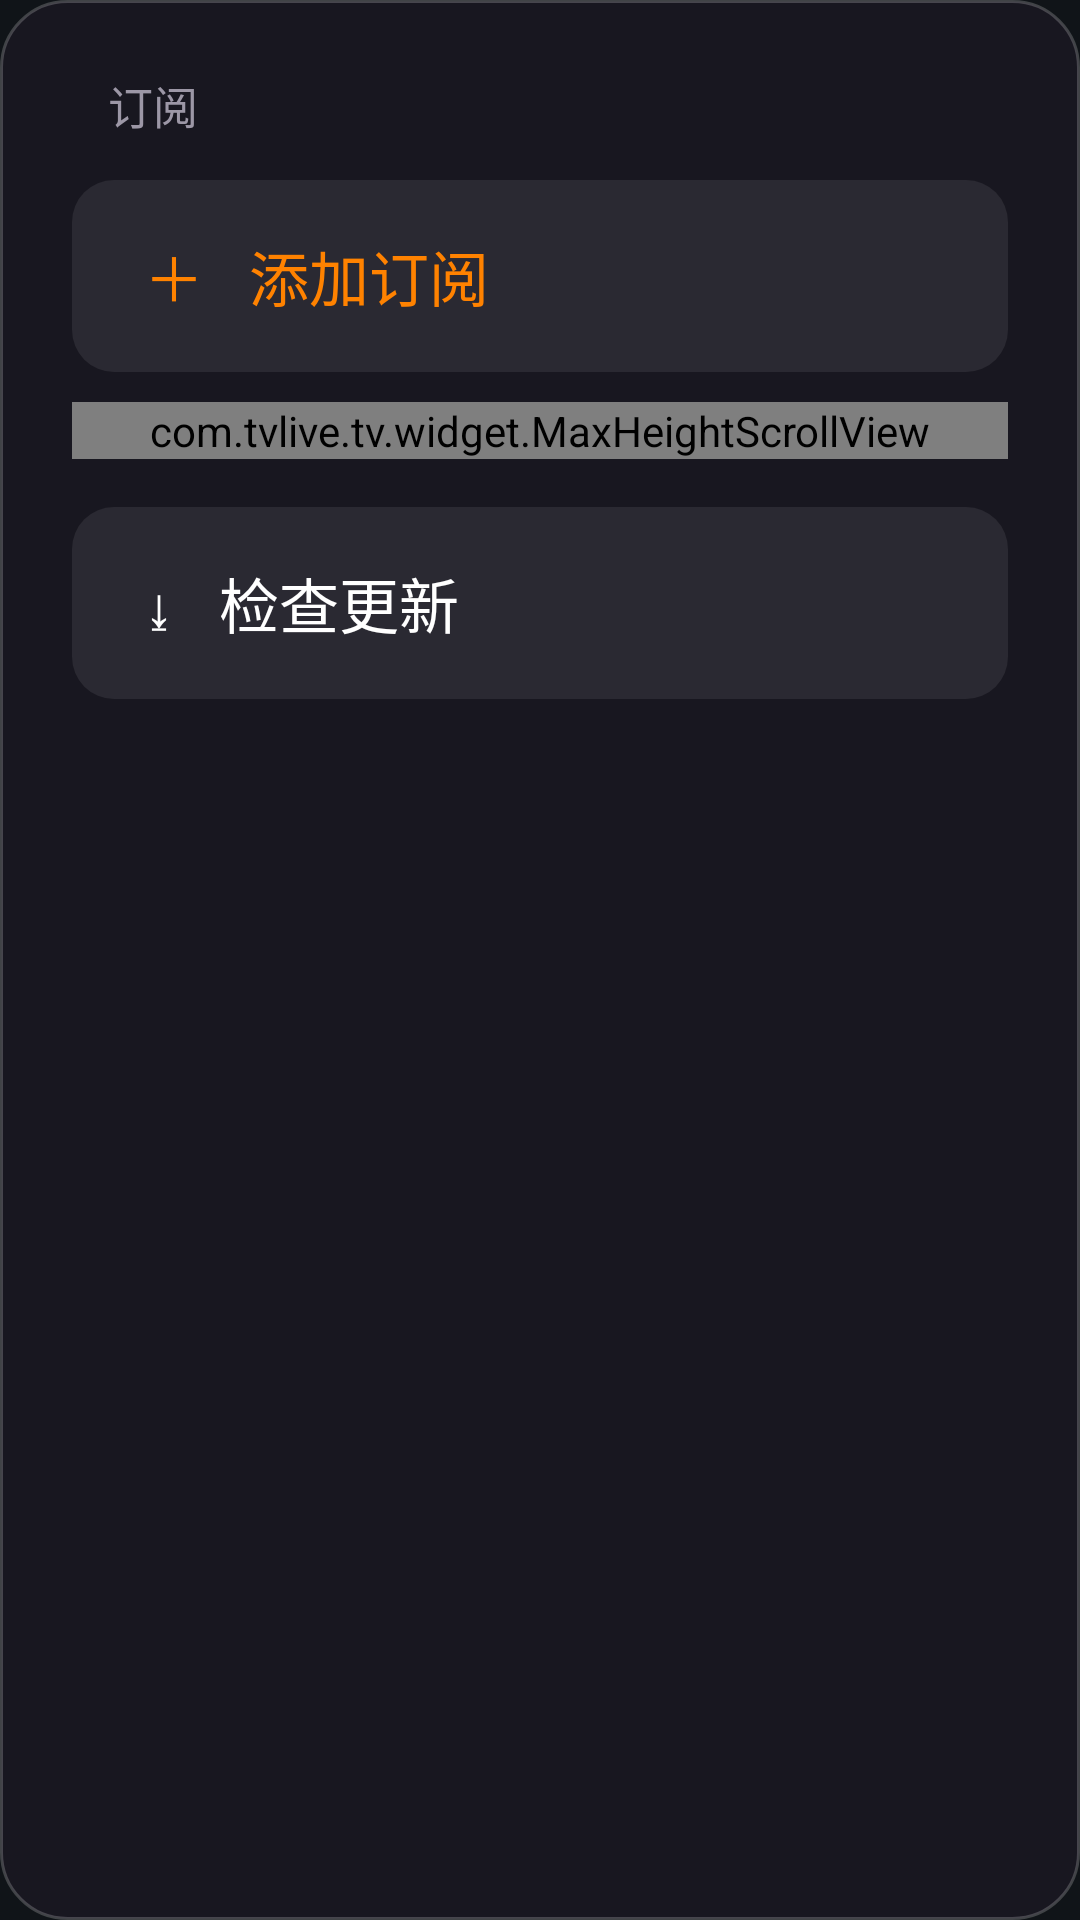

Reconstruct the res/layout file that produces this screen, plus the resources it refers to.
<!-- AndroidManifest.xml: application theme Theme.TVLive -->
<!-- res/layout/dialog_menu.xml -->
<?xml version="1.0" encoding="utf-8"?>
<LinearLayout xmlns:android="http://schemas.android.com/apk/res/android"
    android:layout_width="420dp"
    android:layout_height="wrap_content"
    android:background="@drawable/dialog_exit_bg"
    android:orientation="vertical"
    android:paddingStart="24dp"
    android:paddingEnd="24dp"
    android:paddingTop="24dp"
    android:paddingBottom="24dp">

    <TextView
        android:layout_width="wrap_content"
        android:layout_height="wrap_content"
        android:layout_marginStart="12dp"
        android:layout_marginBottom="14dp"
        android:text="订阅"
        android:textColor="#9C97A6"
        android:textSize="15sp" />

    <TextView
        android:id="@+id/menu_add"
        android:layout_width="match_parent"
        android:layout_height="64dp"
        android:layout_marginBottom="10dp"
        android:background="@drawable/dialog_menu_item_bg"
        android:clickable="true"
        android:focusable="true"
        android:focusableInTouchMode="true"
        android:gravity="center_vertical"
        android:paddingStart="24dp"
        android:paddingEnd="24dp"
        android:text="＋   添加订阅"
        android:textColor="#FF8200"
        android:textSize="20sp" />

    
    <com.tvlive.tv.widget.MaxHeightScrollView
        android:id="@+id/menu_scroll"
        android:layout_width="match_parent"
        android:layout_height="wrap_content">

        <LinearLayout
            android:id="@+id/menu_items"
            android:layout_width="match_parent"
            android:layout_height="wrap_content"
            android:orientation="vertical" />
    </com.tvlive.tv.widget.MaxHeightScrollView>

    
    <TextView
        android:id="@+id/menu_empty"
        android:layout_width="match_parent"
        android:layout_height="wrap_content"
        android:layout_marginStart="12dp"
        android:layout_marginBottom="10dp"
        android:text="还没有订阅，点上面「添加订阅」"
        android:textColor="#6E6A78"
        android:textSize="14sp"
        android:visibility="gone" />

    <TextView
        android:id="@+id/menu_update"
        android:layout_marginTop="16dp"
        android:layout_width="match_parent"
        android:layout_height="64dp"
        android:background="@drawable/dialog_menu_item_bg"
        android:clickable="true"
        android:focusable="true"
        android:focusableInTouchMode="true"
        android:gravity="center_vertical"
        android:paddingStart="24dp"
        android:paddingEnd="24dp"
        android:text="⤓   检查更新"
        android:textColor="#FFFFFF"
        android:textSize="20sp" />
</LinearLayout>
<!-- resources referenced by this layout -->
<resources>
  <!-- drawable dialog_exit_bg (drawable) -->
  <?xml version="1.0" encoding="utf-8"?>
  <shape xmlns:android="http://schemas.android.com/apk/res/android" android:shape="rectangle">
      <solid android:color="#D91A1822" />
      <stroke android:width="1dp" android:color="#33FFFFFF" />
      <corners android:radius="22dp" />
  </shape>
  <!-- drawable dialog_menu_item_bg (drawable) -->
  <?xml version="1.0" encoding="utf-8"?>
  <selector xmlns:android="http://schemas.android.com/apk/res/android">
      <item android:state_focused="true">
          <shape android:shape="rectangle">
              <solid android:color="#3DFFFFFF" />
              <stroke android:width="2dp" android:color="#FF8200" />
              <corners android:radius="14dp" />
          </shape>
      </item>
      <item>
          <shape android:shape="rectangle">
              <solid android:color="#14FFFFFF" />
              <corners android:radius="14dp" />
          </shape>
      </item>
  </selector>
  <style name="Theme.TVLive" parent="@android:style/Theme.Material.NoActionBar">
          <item name="android:windowBackground">@color/surface_dark</item>
          <item name="android:colorBackground">@color/surface_dark</item>
      </style>
  <color name="surface_dark">#101418</color>
</resources>
